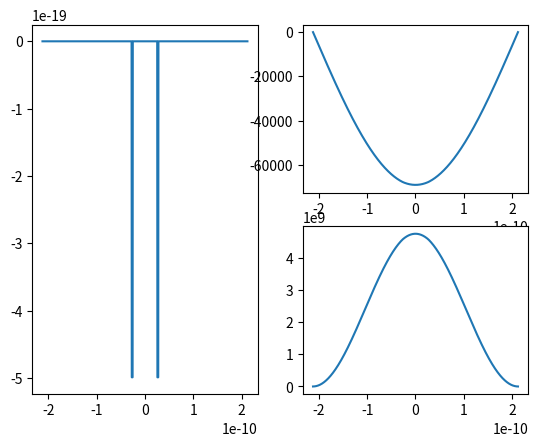

This chart was generated by the following Python code:
import matplotlib.pyplot as plt
import numpy as np
import numpy.linalg as la

# [redacted]

# A
def Vfunc(x, a, w, V0):
    if -a/2 - w/2 < x < -a/2 + w/2: return -V0
    if a/2 - w/2 < x < a/2 + w/2: return -V0
    return 0

a = 53e-12
w = 2e-12
V0 = 3.12 * 1.6e-19
N = 2000
X = np.linspace(-4*a, 4*a, N)

plt.subplot(1, 2, 1)
plt.plot(X, [Vfunc(x, a, w, V0) for x in X])

# B
m = 9.11e-31
h_bar = 1.054e-34
d = 8*a / (N-1)

H = np.zeros((N,N))
for j in range(0,N):
    if j > 0:
        H[j,j-1] = 1
    H[j,j] = -2
    if j < N-1:
        H[j,j+1] = 1
# print(H)
H *= - h_bar ** 2 / (2 * m * d ** 2)
# print(H)

for j in range(0,N):
    v = Vfunc(d*j - 4*a, a, w, V0)
    H[j,j] += v

eigenvals, eigenvecs = la.eig(H)
eigenvecs = np.transpose(eigenvecs)
eigens = list(zip(eigenvals, eigenvecs))
eigens.sort(key=lambda eigen: eigen[0])

print("smallest eigenvalues:")
print([eigen[0] for eigen in eigens[:5]])

psi_numeric = eigens[0][1]
C = np.sqrt(sum(d * psi_x**2 for psi_x in psi_numeric))

plt.subplot(2, 2, 2)
plt.plot(X, (psi_numeric / C))
plt.subplot(2, 2, 4)
plt.plot(X, (psi_numeric / C)**2)
plt.show()